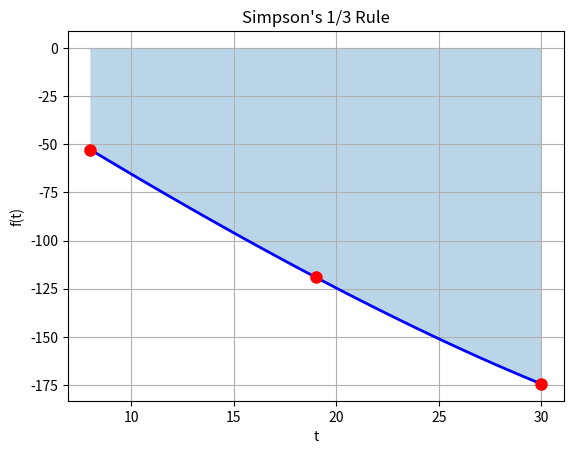

Write the Python code that produced this figure.
import numpy as np
import matplotlib.pyplot as plt

def simpson_13(f, a, b):
    h = (b - a) / 2
    return (h / 3) * (f(a) + 4*f((a+b)/2) + f(b))

# Example function
def f(t):
    return 200 * np.log(140000 / (140000 - 2100*t)) - 9.8*t

a, b = 8, 30
result = simpson_13(f, a, b)

print(f"Simpson's 1/3 Rule: {result:.6f}")

# Plot
t = np.linspace(a, b, 100)
plt.plot(t, f(t), 'b-', linewidth=2)
x = [a, (a+b)/2, b]
y = [f(a), f((a+b)/2), f(b)]
plt.plot(x, y, 'ro', markersize=8)
plt.fill_between(t, 0, f(t), alpha=0.3)
plt.xlabel('t')
plt.ylabel('f(t)')
plt.title("Simpson's 1/3 Rule")
plt.grid(True)
plt.show()
